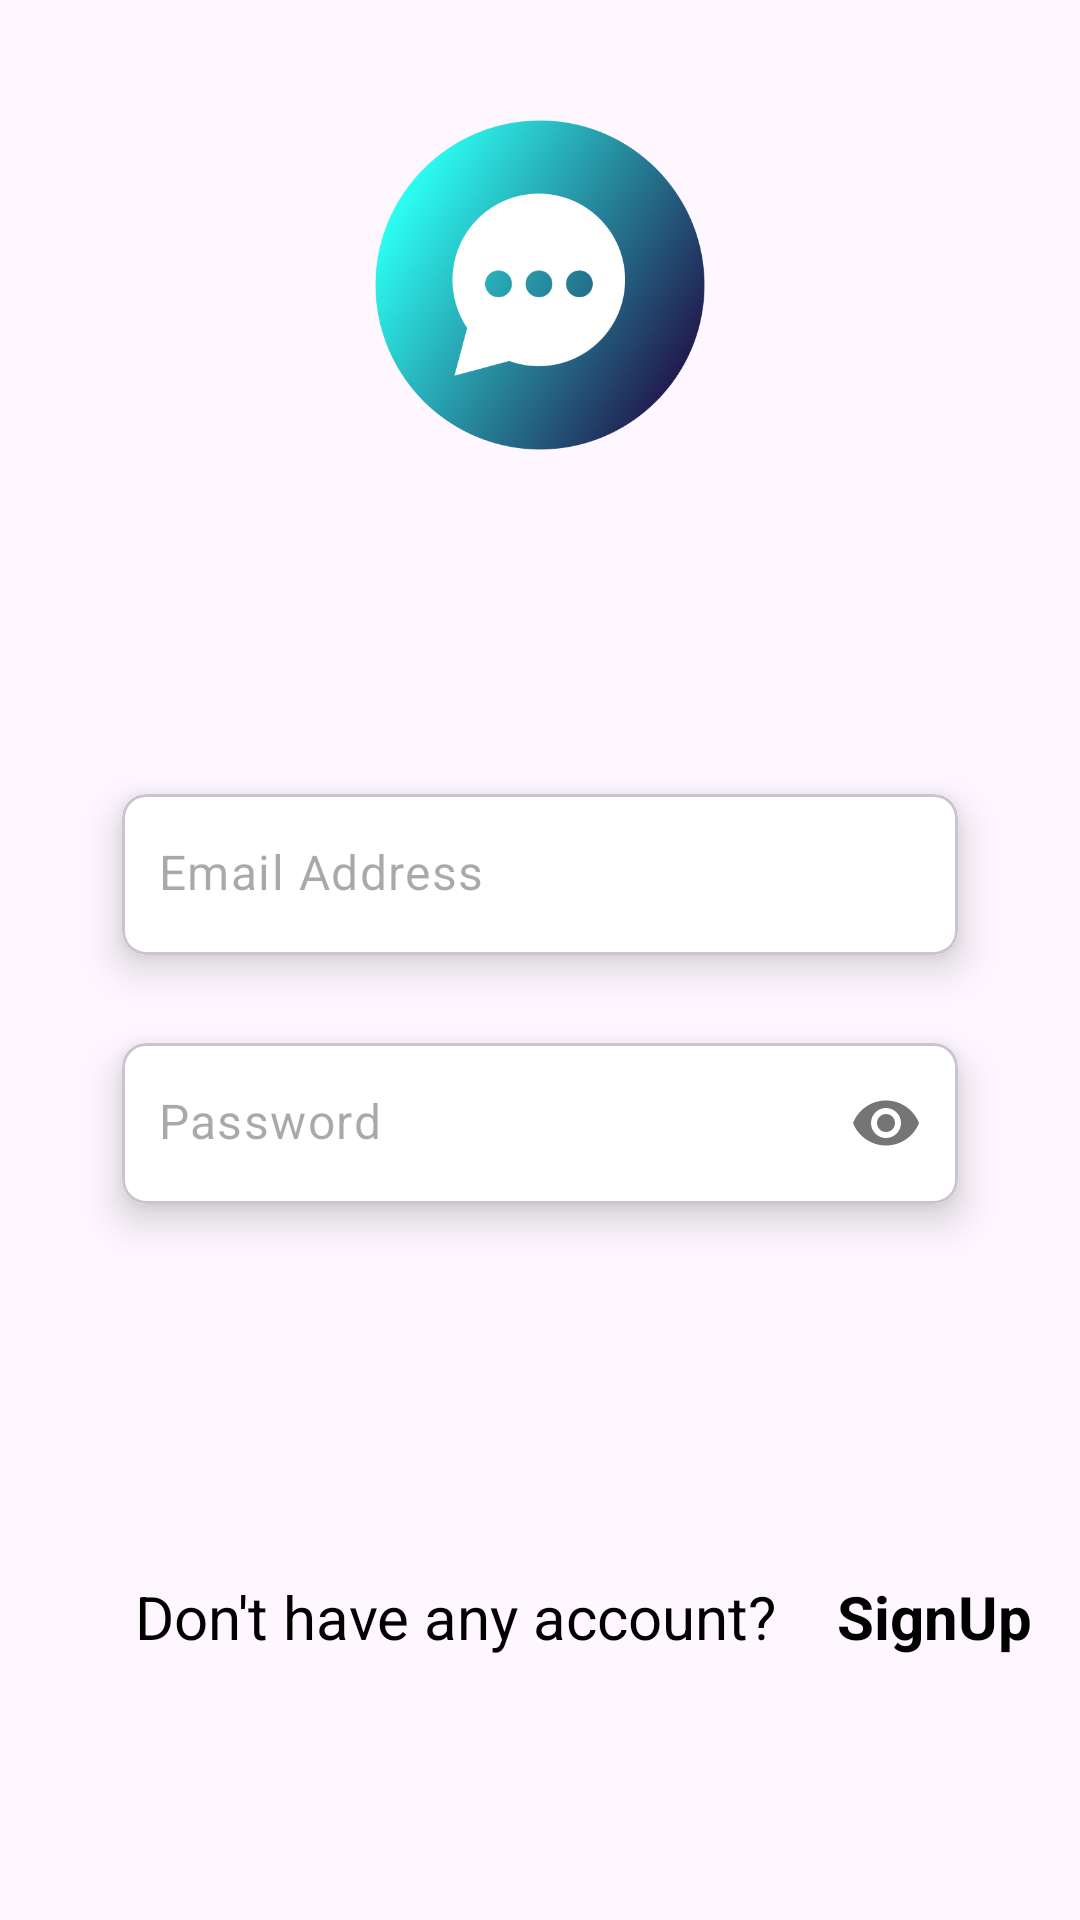

Android layout source for this screen:
<!-- AndroidManifest.xml: application theme Theme.ChatAppKt -->
<!-- res/layout/activity_login.xml -->
<?xml version="1.0" encoding="utf-8"?>
<androidx.constraintlayout.widget.ConstraintLayout xmlns:android="http://schemas.android.com/apk/res/android"
    xmlns:app="http://schemas.android.com/apk/res-auto"
    xmlns:tools="http://schemas.android.com/tools"
    android:id="@+id/main"
    android:layout_width="match_parent"
    android:layout_height="match_parent"
    tools:context=".activity.LoginActivity">

    <ImageView
        android:id="@+id/img"
        android:layout_width="110dp"
        android:layout_height="110dp"
        android:src="@drawable/chat"
        android:layout_margin="40dp"
        app:layout_constraintEnd_toEndOf="parent"
        app:layout_constraintStart_toStartOf="parent"
        app:layout_constraintTop_toTopOf="parent" />

    <com.google.android.material.card.MaterialCardView
        android:id="@+id/card_name"
        android:layout_width="match_parent"
        android:layout_height="wrap_content"
        android:layout_marginHorizontal="30dp"
        android:layout_marginTop="100dp"
        app:cardCornerRadius="8dp"
        app:cardElevation="8dp"
        app:cardUseCompatPadding="true"
        app:layout_constraintEnd_toEndOf="parent"
        app:layout_constraintStart_toStartOf="parent"
        app:layout_constraintTop_toBottomOf="@+id/img">

        <com.google.android.material.textfield.TextInputLayout
            android:layout_width="match_parent"
            android:layout_height="match_parent"
            app:boxStrokeWidth="0dp"
            app:boxStrokeWidthFocused="0dp"
            app:hintEnabled="false">

            <com.google.android.material.textfield.TextInputEditText
                android:id="@+id/edt_email"
                android:layout_width="match_parent"
                android:layout_height="match_parent"
                android:background="@color/white"
                android:hint="Email Address"
                android:inputType="textEmailAddress"
                android:paddingStart="12dp"
                android:paddingTop="15dp"
                android:paddingEnd="12dp">

            </com.google.android.material.textfield.TextInputEditText>
        </com.google.android.material.textfield.TextInputLayout>
    </com.google.android.material.card.MaterialCardView>


    <com.google.android.material.card.MaterialCardView
        android:id="@+id/card_password"
        android:layout_width="match_parent"
        android:layout_height="wrap_content"
        android:layout_marginHorizontal="30dp"
        app:cardCornerRadius="8dp"
        app:cardElevation="8dp"
        app:cardUseCompatPadding="true"
        app:layout_constraintEnd_toEndOf="parent"
        app:layout_constraintStart_toStartOf="parent"
        app:layout_constraintTop_toBottomOf="@+id/card_name">

        <com.google.android.material.textfield.TextInputLayout
            android:layout_width="match_parent"
            android:layout_height="match_parent"
            app:boxStrokeWidth="0dp"
            app:boxStrokeWidthFocused="0dp"
            app:hintEnabled="false"
            app:passwordToggleEnabled="true">

            <com.google.android.material.textfield.TextInputEditText
                android:id="@+id/edt_password"
                android:layout_width="match_parent"
                android:layout_height="match_parent"
                android:background="@color/white"
                android:hint="Password"
                android:inputType="textPassword"
                android:paddingStart="12dp"
                android:paddingTop="15dp"
                android:paddingEnd="12dp">

            </com.google.android.material.textfield.TextInputEditText>
        </com.google.android.material.textfield.TextInputLayout>
    </com.google.android.material.card.MaterialCardView>


    <ImageView
        android:id="@+id/img_next"
        android:layout_width="70dp"
        android:layout_height="70dp"
        android:layout_margin="30dp"
        android:src="@drawable/btn"
        app:layout_constraintEnd_toEndOf="parent"
        app:layout_constraintTop_toBottomOf="@+id/card_password" />


    <TextView
        android:id="@+id/textView3"
        android:layout_width="wrap_content"
        android:layout_height="wrap_content"
        android:layout_marginStart="40dp"
        android:layout_marginBottom="76dp"
        android:padding="5dp"
        android:text="Don't have any account?"
        android:textColor="@color/black"
        android:textSize="20sp"
        app:layout_constraintBottom_toBottomOf="parent"
        app:layout_constraintStart_toStartOf="parent"
        app:layout_constraintTop_toBottomOf="@+id/img_next"
        app:layout_constraintVertical_bias="0.387"/>

    <TextView
        android:id="@+id/txt_signup"
        android:layout_width="wrap_content"
        android:layout_height="wrap_content"
        android:padding="5dp"
        android:text="SignUp"
        android:textColor="@color/black"
        android:layout_margin="10dp"
        android:textStyle="bold"
        android:textSize="20sp"
        app:layout_constraintBottom_toBottomOf="@+id/textView3"
        app:layout_constraintEnd_toEndOf="parent"
        app:layout_constraintHorizontal_bias="0.0"
        app:layout_constraintStart_toEndOf="@+id/textView3"
        app:layout_constraintTop_toTopOf="@+id/textView3"/>

</androidx.constraintlayout.widget.ConstraintLayout>
<!-- resources referenced by this layout -->
<resources>
  <color name="black">#FF000000</color>
  <color name="white">#FFFFFFFF</color>
  <!-- drawable chat: png bitmap (drawable, 51302 bytes) -->
  <style name="Theme.ChatAppKt" parent="Base.Theme.ChatAppKt" />
  <style name="Base.Theme.ChatAppKt" parent="Theme.Material3.DayNight.NoActionBar">
          
           <item name="colorPrimary">@color/medium</item>
          <item name="statusBarBackground">@color/dark</item>
      </style>
  <color name="medium">#12445e</color>
  <color name="dark">#17294c</color>
</resources>
